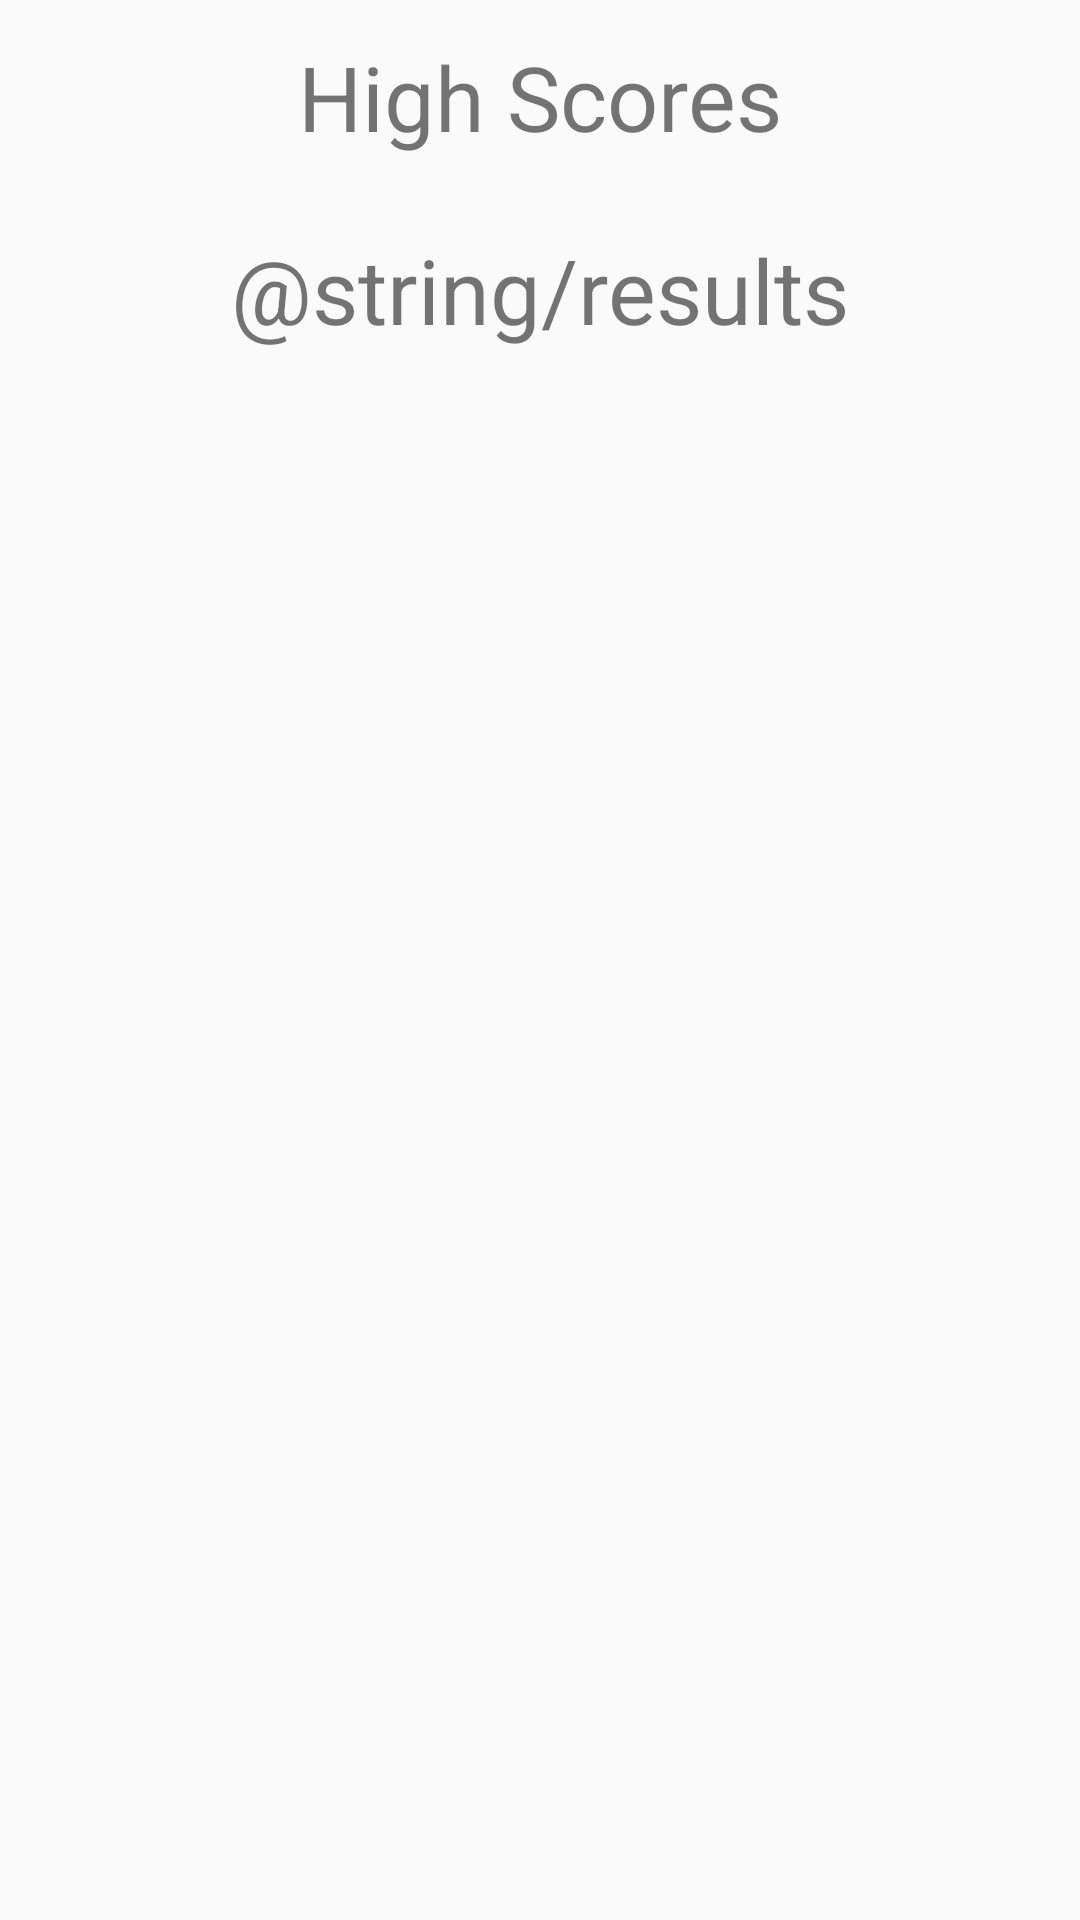

Reconstruct the res/layout file that produces this screen, plus the resources it refers to.
<!-- AndroidManifest.xml: application theme AppTheme -->
<!-- res/layout/activity_records.xml -->
<?xml version="1.0" encoding="utf-8"?>
<androidx.constraintlayout.widget.ConstraintLayout xmlns:android="http://schemas.android.com/apk/res/android"
    xmlns:app="http://schemas.android.com/apk/res-auto"
    xmlns:tools="http://schemas.android.com/tools"
    android:layout_width="match_parent"
    android:layout_height="match_parent"
    tools:context=".RecordsActivity"
    android:layout_margin="12dp">


    <TextView
        android:id="@+id/resultTitle"
        android:layout_width="0dp"
        android:layout_height="wrap_content"
        android:layout_marginTop="24dp"
        android:text="@string/results"
        android:textSize="30sp"
        android:gravity="center"
        app:layout_constraintEnd_toEndOf="parent"
        app:layout_constraintStart_toStartOf="parent"
        app:layout_constraintTop_toBottomOf="@+id/highScoresTable" />

    <androidx.recyclerview.widget.RecyclerView
        android:id="@+id/resultTable"
        android:layout_width="0dp"
        android:layout_height="300dp"
        android:scrollbars="vertical"
        app:layout_constraintEnd_toEndOf="parent"
        app:layout_constraintStart_toStartOf="parent"
        app:layout_constraintTop_toBottomOf="@+id/resultTitle" />

    <TextView
        android:id="@+id/highScoresTitle"
        android:layout_width="0dp"
        android:layout_height="wrap_content"
        android:layout_marginTop="12dp"
        android:text="@string/high_scores"
        android:textSize="30sp"
        android:gravity="center"
        app:layout_constraintEnd_toEndOf="parent"
        app:layout_constraintStart_toStartOf="parent"
        app:layout_constraintTop_toTopOf="parent" />

    <TableLayout
        android:id="@+id/highScoresTable"
        android:layout_width="0dp"
        android:layout_height="wrap_content"
        app:layout_constraintEnd_toEndOf="parent"
        app:layout_constraintStart_toStartOf="parent"
        app:layout_constraintTop_toBottomOf="@id/highScoresTitle">

    </TableLayout>

</androidx.constraintlayout.widget.ConstraintLayout>
<!-- resources referenced by this layout -->
<resources>
  <string name="high_scores">High Scores</string>
  <style name="AppTheme" parent="Theme.AppCompat.Light.DarkActionBar">
          
          <item name="colorPrimary">@color/colorPrimary</item>
          <item name="colorPrimaryDark">@color/colorPrimaryDark</item>
          <item name="colorAccent">@color/colorAccent</item>
      </style>
  <!-- not gathered from this repository: default colours our renderer supplied (Android Studio template values) -->
  <color name="colorPrimary">#FF6200EE</color>
  <color name="colorPrimaryDark">#FF3700B3</color>
  <color name="colorAccent">#FF03DAC5</color>
</resources>
